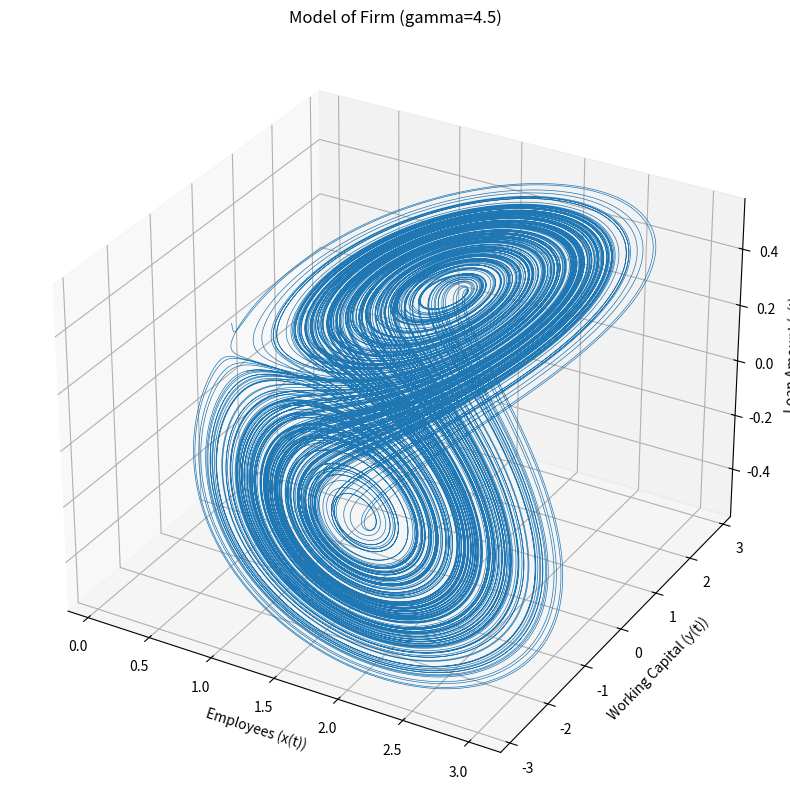
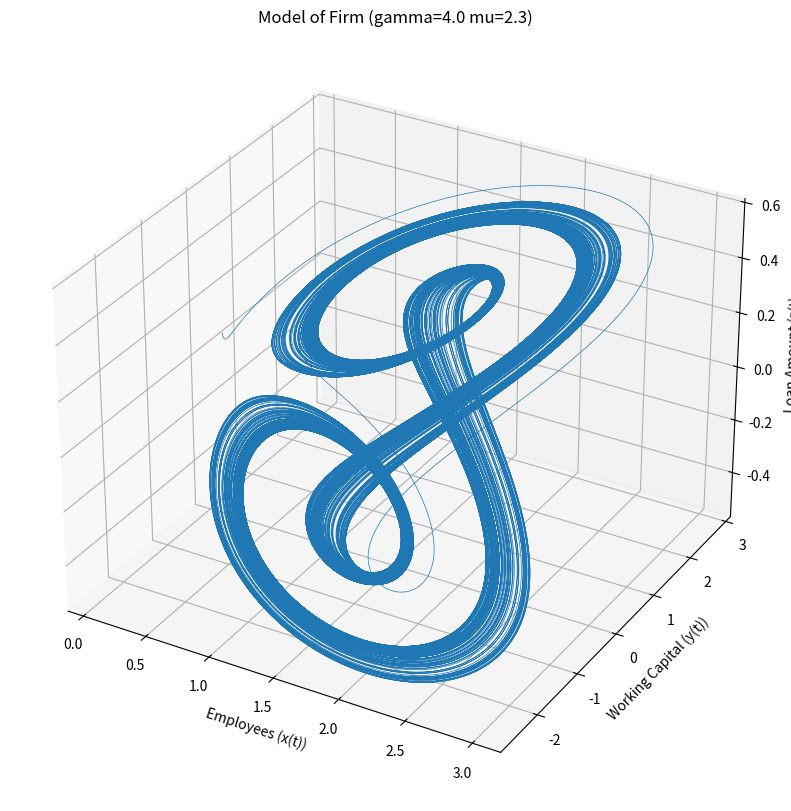
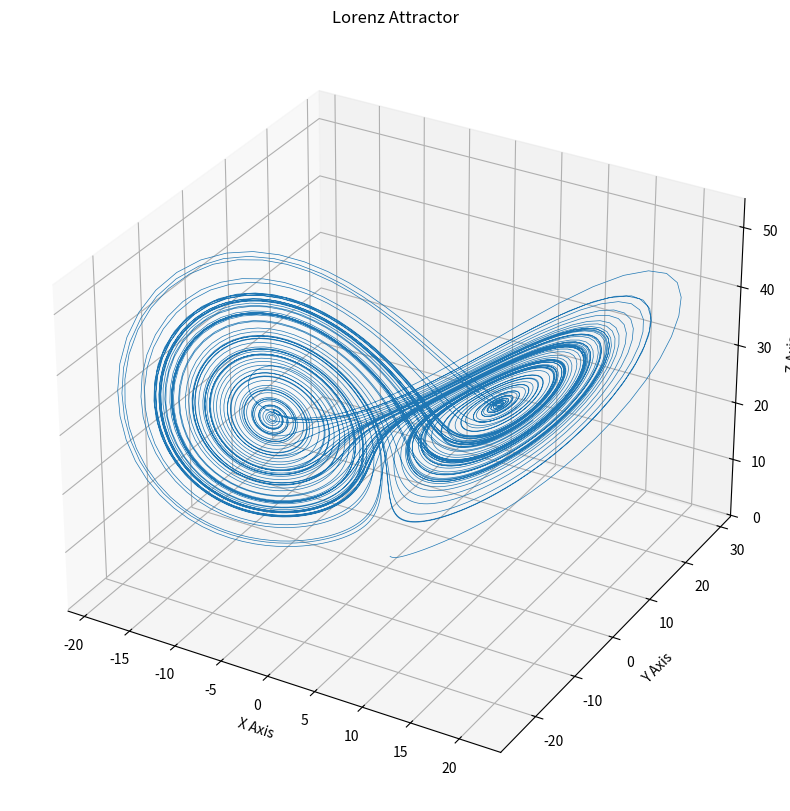

Python code for these plots, in order:
#!/usr/bin/env python3
# -*- coding: utf-8 -*-
"""
Created on Sun Nov 14 17:18:17 2021

@author: ericchen
"""
import matplotlib.pyplot as plt
import numpy as np 
fig = plt.figure()
plt.rcParams['figure.figsize'] = (10,10)

l = 4.5
def iterate(X, Y, Z, l):
    mu = 2.2
    alpha = 5; gamma = 1; beta = 8; delta=1
    Xdot = alpha*Y*Z - gamma*X
    Ydot = mu*(Y+Z) - beta*(X*Z)
    Zdot = delta*Y - l*Z
    return Xdot,Ydot,Zdot

dt = 0.01
num_steps = 100000

xs = np.empty(num_steps + 1)
ys = np.empty(num_steps + 1)
zs = np.empty(num_steps + 1)

xs[0], ys[0], zs[0] = (0.1, 0.1, 0.1)
for i in range(num_steps):
    x_dot, y_dot, z_dot = iterate(xs[i], ys[i], zs[i], l)
    xs[i + 1] = xs[i] + (x_dot * dt)
    ys[i + 1] = ys[i] + (y_dot * dt)
    zs[i + 1] = zs[i] + (z_dot * dt)

ax = plt.figure().add_subplot(projection='3d')

ax.plot(xs, ys, zs, lw=0.5)
ax.set_xlabel("Employees (x(t))")
ax.set_ylabel("Working Capital (y(t))")
ax.set_zlabel("Loan Amount (z(t)")
ax.set_title("Model of Firm (gamma="+str(l)+")")

plt.show()

#%%
fig = plt.figure()
plt.rcParams['figure.figsize'] = (10,10)

l = 4.0
mu = 2.3
def iterate(X, Y, Z, l, mu):

    alpha = 5; gamma = 1; beta = 8; delta=1
    Xdot = alpha*Y*Z - gamma*X
    Ydot = mu*(Y+Z) - beta*(X*Z)
    Zdot = delta*Y - l*Z
    return Xdot,Ydot,Zdot

dt = 0.01
num_steps = 100000

xs = np.empty(num_steps + 1)
ys = np.empty(num_steps + 1)
zs = np.empty(num_steps + 1)

xs[0], ys[0], zs[0] = (0.1, 0.1, 0.1)
for i in range(num_steps):
    x_dot, y_dot, z_dot = iterate(xs[i], ys[i], zs[i], l, mu)
    xs[i + 1] = xs[i] + (x_dot * dt)
    ys[i + 1] = ys[i] + (y_dot * dt)
    zs[i + 1] = zs[i] + (z_dot * dt)

ax = plt.figure().add_subplot(projection='3d')

ax.plot(xs, ys, zs, lw=0.5)
ax.set_xlabel("Employees (x(t))")
ax.set_ylabel("Working Capital (y(t))")
ax.set_zlabel("Loan Amount (z(t)")
ax.set_title("Model of Firm (gamma="+str(l)+" mu="+str(mu)+")")

plt.show()


#%%
import numpy as np
import matplotlib.pyplot as plt


def lorenz(x, y, z, s=10, r=28, b=2.667):
    """
    Given:
       x, y, z: a point of interest in three dimensional space
       s, r, b: parameters defining the lorenz attractor
    Returns:
       x_dot, y_dot, z_dot: values of the lorenz attractor's partial
           derivatives at the point x, y, z
    """
    x_dot = s*(y - x)
    y_dot = r*x - y - x*z
    z_dot = x*y - b*z
    return x_dot, y_dot, z_dot


dt = 0.01
num_steps = 10000

# Need one more for the initial values
xs = np.empty(num_steps + 1)
ys = np.empty(num_steps + 1)
zs = np.empty(num_steps + 1)

# Set initial values
xs[0], ys[0], zs[0] = (0., 1., 1.05)

# Step through "time", calculating the partial derivatives at the current point
# and using them to estimate the next point
for i in range(num_steps):
    x_dot, y_dot, z_dot = lorenz(xs[i], ys[i], zs[i])
    xs[i + 1] = xs[i] + (x_dot * dt)
    ys[i + 1] = ys[i] + (y_dot * dt)
    zs[i + 1] = zs[i] + (z_dot * dt)


# Plot
ax = plt.figure().add_subplot(projection='3d')

ax.plot(xs, ys, zs, lw=0.5)
ax.set_xlabel("X Axis")
ax.set_ylabel("Y Axis")
ax.set_zlabel("Z Axis")
ax.set_title("Lorenz Attractor")

plt.show()

